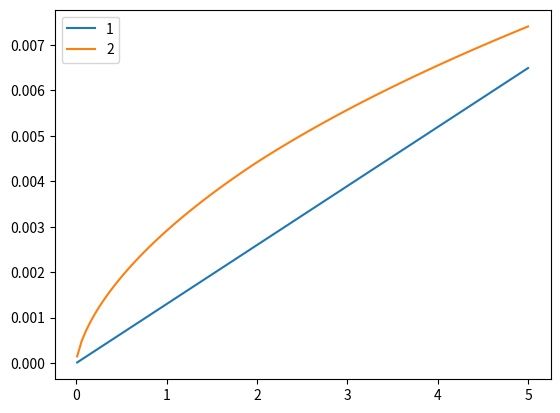

Here is the Python script that generated this plot:
import matplotlib.pyplot as plt
import numpy as np

def b_nap_1(NAP,lambda_,e_nap = 0.02875, f_nap = 0.5):
	return e_nap * (1/lambda_)**(f_nap) * NAP

def b_nap_2(NAP,lambda_,e_nap = 0.02875, f_nap = 0.5):
	b_555 = 0.416*NAP**(f_nap)
	v = np.empty(len(NAP))
	for i in range(len(NAP)):
		if NAP[i] < 2:	
			v[i] = 0
		else:
			v[i] = 0.416*(np.log(NAP[i])/np.log(10) - 0.3)
		
	bbp = (e_nap + 0.01*(0.5 - 0.25 * np.log(NAP)/np.log(10) ) * (lambda_/550)**v ) * b_555
	return bbp


NAPs = np.linspace(0.01,5,100)
lambdas = np.linspace(412,700,100)
plt.plot(NAPs,b_nap_1(NAPs,490),label='1')
plt.plot(NAPs,b_nap_2(NAPs,490,0.002,0.766),label='2')
plt.legend()
plt.show()  

